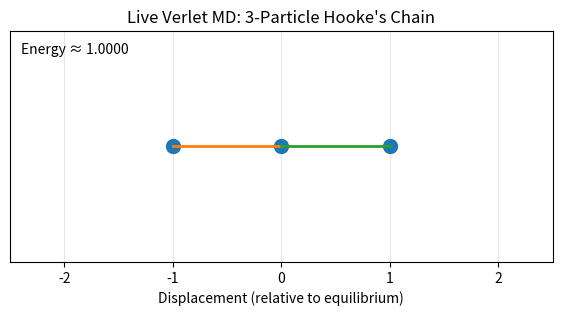

Write the Python code that produced this figure.
import numpy as np
import matplotlib.pyplot as plt
from matplotlib.animation import FuncAnimation, PillowWriter

# ---------------------------
# Physics: Hooke's 3-particle chain
# ---------------------------
def forces_chain(q, k=1.0):
    """
    Forces on the 3-particle chain.
    From Eq. (5) -> Eq. (6)/(8).
    Input q = [q1,q2,q3] are displacements from equilibrium.
    """
    F1 = k * (q[1] - q[0])              # Eq. (6): F1
    F2 = k * (q[0] - 2*q[1] + q[2])     # Eq. (6): F2
    F3 = k * (q[1] - q[2])              # Eq. (6): F3
    return np.array([F1, F2, F3])

def verlet_first(q0, v0, m, h, k):
    """
    Bootstrap step for Verlet (Eq. 16).
    q(-h) = q0 - h*v0 + 0.5*(h^2/m)*F(q0)
    Needed because Verlet (Eq. 14) requires q(t-h).
    """
    return q0 - h*v0 + 0.5*(h**2/m)*forces_chain(q0, k)

def verlet_next(q, q_prev, m, h, k):
    """
    Verlet update (Eq. 14).
    q(t+h) = 2q(t) - q(t-h) + (h^2/m)F(q(t))
    """
    return 2*q - q_prev + (h**2/m)*forces_chain(q, k)

def velocity_from_positions(q_next, q_prev, h):
    """
    Approximate velocity (Eq. 15).
    v(t) = (q(t+h) - q(t-h)) / (2h)
    """
    return (q_next - q_prev) / (2*h)

def total_energy(q, q_prev, m, h, k):
    """
    Total energy = K + U
    - Potential U from Eq. (5).
    - Kinetic K from velocities using Eq. (15).
    """
    v_cur = velocity_from_positions(q, q_prev, h)
    V = 0.5 * k * ((q[1]-q[0])**2 + (q[2]-q[1])**2)  # Eq. (5)
    K = 0.5 * m * np.sum(v_cur**2)
    return K + V

# ---------------------------
# Parameters & Initial Conditions
# ---------------------------
m = 1.0
k = 1.0
h = 0.002
T = 20.0
steps = int(T/h)

# Initial displacements (symmetric stretch) and velocities
q = np.array([-1.0, 0.0, 1.0], dtype=float)
v = np.zeros(3)

# Bootstrap q(-h) using Eq. (16)
q_prev = verlet_first(q, v, m, h, k)

# ---------------------------
# Visualization
# ---------------------------
fig, ax = plt.subplots(figsize=(7, 3))
ax.set_title("Live Verlet MD: 3-Particle Hooke's Chain")
ax.set_xlim(-2.5, 2.5)
ax.set_ylim(-1, 1)
ax.set_xlabel("Displacement (relative to equilibrium)")
ax.get_yaxis().set_visible(False)
ax.grid(True, alpha=0.3)

# Particles plotted as points
particles, = ax.plot(q, [0,0,0], 'o', markersize=10)

# Connectors (springs)
line12, = ax.plot([q[0], q[1]], [0, 0], lw=2)
line23, = ax.plot([q[1], q[2]], [0, 0], lw=2)

# Energy text
energy_text = ax.text(0.02, 0.9, f"Energy ≈ {total_energy(q, q_prev, m, h, k):.4f}", transform=ax.transAxes)

# ---------------------------
# Animation
# ---------------------------
def init():
    # Set initial state
    particles.set_data(q, [0,0,0])
    line12.set_data([q[0], q[1]], [0,0])
    line23.set_data([q[1], q[2]], [0,0])
    return particles, line12, line23, energy_text

def update(frame):
    global q, q_prev
    # Integrate with Verlet (Eq. 14)
    q_new = verlet_next(q, q_prev, m, h, k)
    
    # Update visuals
    particles.set_data(q_new, [0,0,0])
    line12.set_data([q_new[0], q_new[1]], [0,0])
    line23.set_data([q_new[1], q_new[2]], [0,0])
    
    # Update energy using Eq. (5)+(15)
    E = total_energy(q_new, q, m, h, k)
    energy_text.set_text(f"Energy ≈ {E:.4f}")
    
    # Shift state forward
    q_prev, q = q, q_new
    return particles, line12, line23, energy_text

anim = FuncAnimation(fig, update, init_func=init, frames=steps, interval=16, blit=True)
plt.show()
